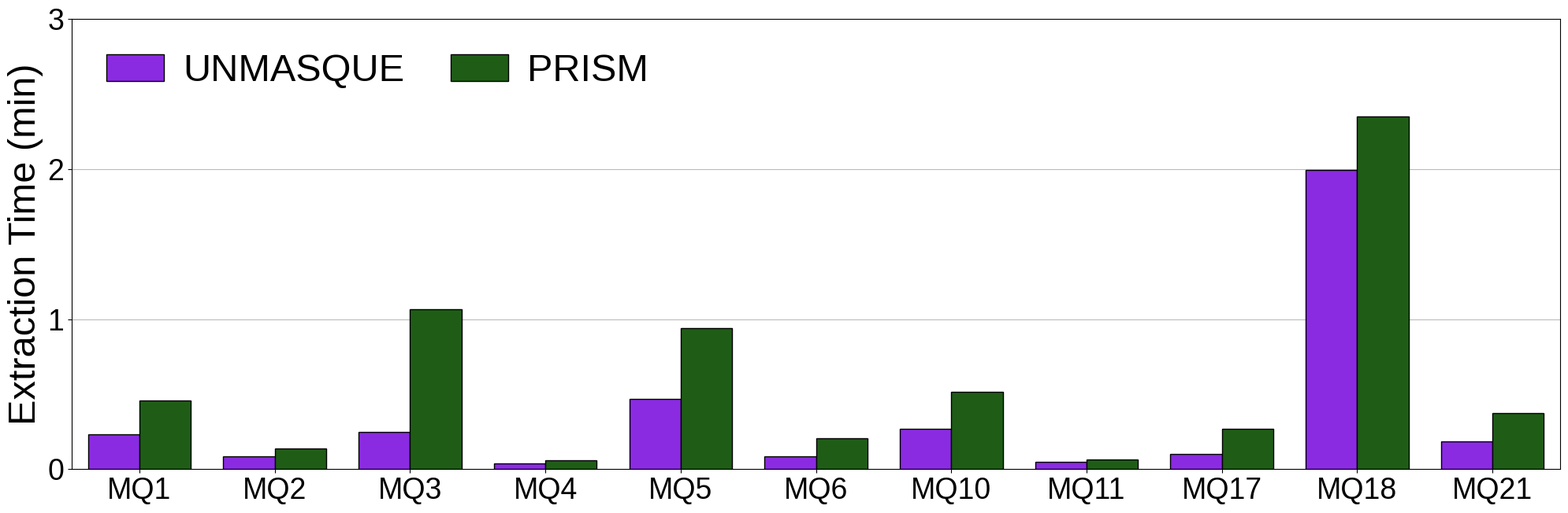

Python code for this plot:
"""
Average total extraction time: UNMASQUE vs PRISM.

Requirements:  pip install matplotlib numpy
Run:           python plot_total_time.py
Output:        total_extraction_time.png

All timings below are in seconds. The six components are summed and
the resulting total is converted to minutes before plotting.

Component order:
    [DB Minimization, From Clause (+ Union),
     Where Clause, NEP, Outer Join, Others]
"""

import matplotlib

matplotlib.use("Agg")

import matplotlib.pyplot as plt
import matplotlib.ticker as mt
import numpy as np


# ----------------------------- DATA (seconds) -----------------------------

QUERIES = [
    "MQ1", "MQ2", "MQ3", "MQ4", "MQ5", "MQ6",
    "MQ10", "MQ11", "MQ17", "MQ18", "MQ21"
]

UNMASQUE = {
    #         DBmin  From  Where  NEP  Outer  Others
    "MQ1":  [5,      7.5,  0,     0,   0,     1.5],
    "MQ2":  [1.5,    0.3,  0,     0,   0,     3.2],
    "MQ3":  [7,      5,    0,     0,   0,     3],
    "MQ4":  [0.5,    0.5,  0,     0.2, 0,     1.0],
    "MQ5":  [22,     2,    0,     0,   0,     4],
    "MQ6":  [2,      1.5,  0,     0,   0,     1.5],
    "MQ10": [11,     3,    0,     0,   0,     2],
    "MQ11": [1,      0.5,  0,     0,   0,     1.5],
    "MQ17": [3.5,    1.5,  0,     0,   0,     1],
    "MQ18": [116,    1,    0,     0,   0,     2.5],
    "MQ21": [4,      3,    0,     0,   0,     4],
}

PRISM = {
    #         DBmin  From  Where  NEP  Outer  Others
    "MQ1":  [5,      8.5,  12,    0,   0,     2],
    "MQ2":  [2,      1.3,  0,     0,   0,     5],
    "MQ3":  [14,     6,    40,    0,   0,     4],
    "MQ4":  [0.5,    1.5,  0,     0,   0,     1.5],
    "MQ5":  [25,     3,    20,    0,   1.5,   7],
    "MQ6":  [1.5,    2.5,  7,     0,   0,     1.5],
    "MQ10": [11,     4,    12,    0,   0,     4],
    "MQ11": [0.5,    1.5,  0,     0,   0,     2],
    "MQ17": [4.5,    2.5,  7,     0,   0,     2],
    "MQ18": [124,    2,    12,    0,   0,     3],
    "MQ21": [5.5,    4,    10,    0,   0,     3],
}


# ----------------------------- STYLE -----------------------------

UNMASQUE_COLOR = "#8A2BE2"   # violet
PRISM_COLOR = "#1F5D17"      # dark green

plt.rcParams["font.family"] = [
    "Arial",
    "Liberation Sans",
    "DejaVu Sans"
]

TICK_FS = 27
LABEL_FS = 35
LEGEND_FS = 35

BAR_W = 0.38
YMAX = 3  # minutes


# ----------------------------- TOTALS -----------------------------

# Sum all components and convert seconds to minutes.
unmasque_totals = np.array(
    [sum(UNMASQUE[q]) for q in QUERIES],
    dtype=float
) / 60.0

prism_totals = np.array(
    [sum(PRISM[q]) for q in QUERIES],
    dtype=float
) / 60.0


# ----------------------------- PLOT -----------------------------

fig, ax = plt.subplots(figsize=(20, 6.6), dpi=200)

x = np.arange(len(QUERIES))

ax.bar(
    x - BAR_W / 2,
    unmasque_totals,
    width=BAR_W,
    color=UNMASQUE_COLOR,
    edgecolor="black",
    linewidth=1.0,
    label="UNMASQUE",
    zorder=3
)

ax.bar(
    x + BAR_W / 2,
    prism_totals,
    width=BAR_W,
    color=PRISM_COLOR,
    edgecolor="black",
    linewidth=1.0,
    label="PRISM",
    zorder=3
)


# ----------------------------- AXES -----------------------------

ax.set_xticks(x)
ax.set_xticklabels(QUERIES, fontsize=TICK_FS)

ax.set_yticks([0, 1, 2, 3])
ax.set_yticklabels(["0", "1", "2", "3"])

# Minor gridlines every 0.25 minutes.
ax.yaxis.set_minor_locator(mt.MultipleLocator(1))

ax.grid(
    axis="y",
    which="both",
    color="#bbbbbb",
    linewidth=0.8,
    zorder=0
)

ax.tick_params(axis="y", labelsize=TICK_FS)
ax.tick_params(axis="y", which="minor", length=0)

ax.set_ylim(0, YMAX)
ax.set_xlim(-0.5, len(QUERIES) - 0.5)

ax.set_ylabel("Extraction Time (min)", fontsize=LABEL_FS)


# ----------------------------- LEGEND -----------------------------

ax.legend(
    loc="upper left",
    ncol=2,
    fontsize=LEGEND_FS,
    frameon=True,
    facecolor="white",
    edgecolor="none",
    framealpha=1,
    columnspacing=1.2,
    handlelength=1.5,
    handletextpad=0.5
)


# ----------------------------- SAVE -----------------------------

plt.tight_layout()
plt.savefig(
    "total_extraction_time.png",
    dpi=200,
    bbox_inches="tight"
)
plt.close(fig)

print("Saved total_extraction_time.png")
